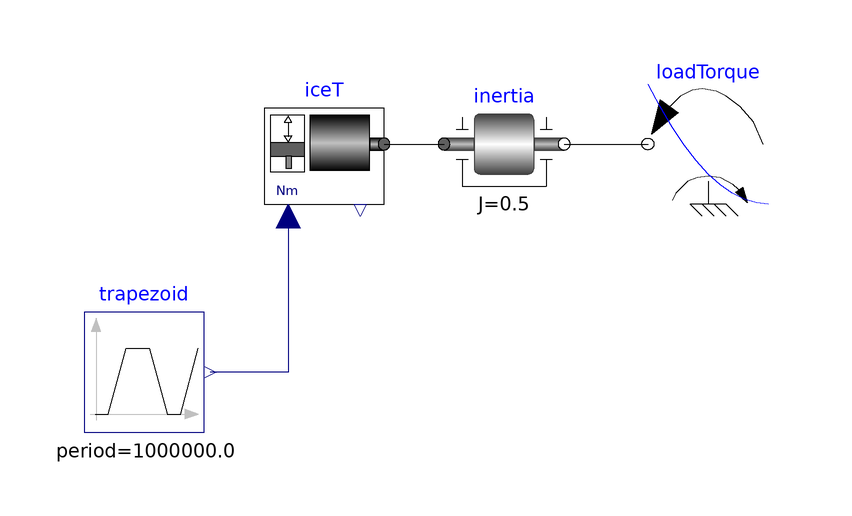

This picture is the connection diagram that the Modelica source below describes through its graphical annotations.

model TestIceT
    IceT iceT(wIceStart = 90) annotation (
      Placement(transformation(extent = {{-20, -2}, {0, 18}})));
    Modelica.Mechanics.Rotational.Components.Inertia inertia(J = 0.5, phi(start = 0, fixed = true)) annotation (
      Placement(transformation(extent = {{10, 0}, {30, 20}})));
    Modelica.Mechanics.Rotational.Sources.QuadraticSpeedDependentTorque loadTorque(w_nominal = 100, tau_nominal = -80) annotation (
      Placement(transformation(extent = {{64, 0}, {44, 20}})));
    Modelica.Blocks.Sources.Trapezoid trapezoid(rising = 10, width = 10, falling = 10, period = 1e6, startTime = 10, offset = 60, amplitude = 30) annotation (
      Placement(transformation(extent = {{-50, -38}, {-30, -18}})));
  equation
    connect(iceT.flange_a, inertia.flange_a) annotation (
      Line(points = {{0, 10}, {10, 10}}, color = {0, 0, 0}, smooth = Smooth.None));
    connect(inertia.flange_b, loadTorque.flange) annotation (
      Line(points = {{30, 10}, {44, 10}}, color = {0, 0, 0}, smooth = Smooth.None));
    connect(iceT.tauRef, trapezoid.y) annotation (
      Line(points = {{-16, -2}, {-16, -28}, {-29, -28}}, color = {0, 0, 127}, smooth = Smooth.None));
    annotation (
      Diagram(coordinateSystem(preserveAspectRatio = false, extent = {{-60, -60}, {80, 40}}), graphics),
      experiment(StopTime = 50),
      __Dymola_experimentSetupOutput,
      Icon(coordinateSystem(extent = {{-60, -60}, {80, 40}})),
      Documentation(info = "<html>
<p>This is a simple test of model IceT.</p>
<p>It shows that the generated torque follows the torque request as long as the maximum allowed is not overcome; otherwise this maximum is generated.</p>
<p>It shows also the fuel consumption output.</p>
<p>The user could compare the torque request tauRef with the torque generated and at the ICE flange (with this transient the inertia torques are very small and can be neglected). The user could also have a look at the rotational speeds and fuel consumption. </p>
</html>"));
  end TestIceT;